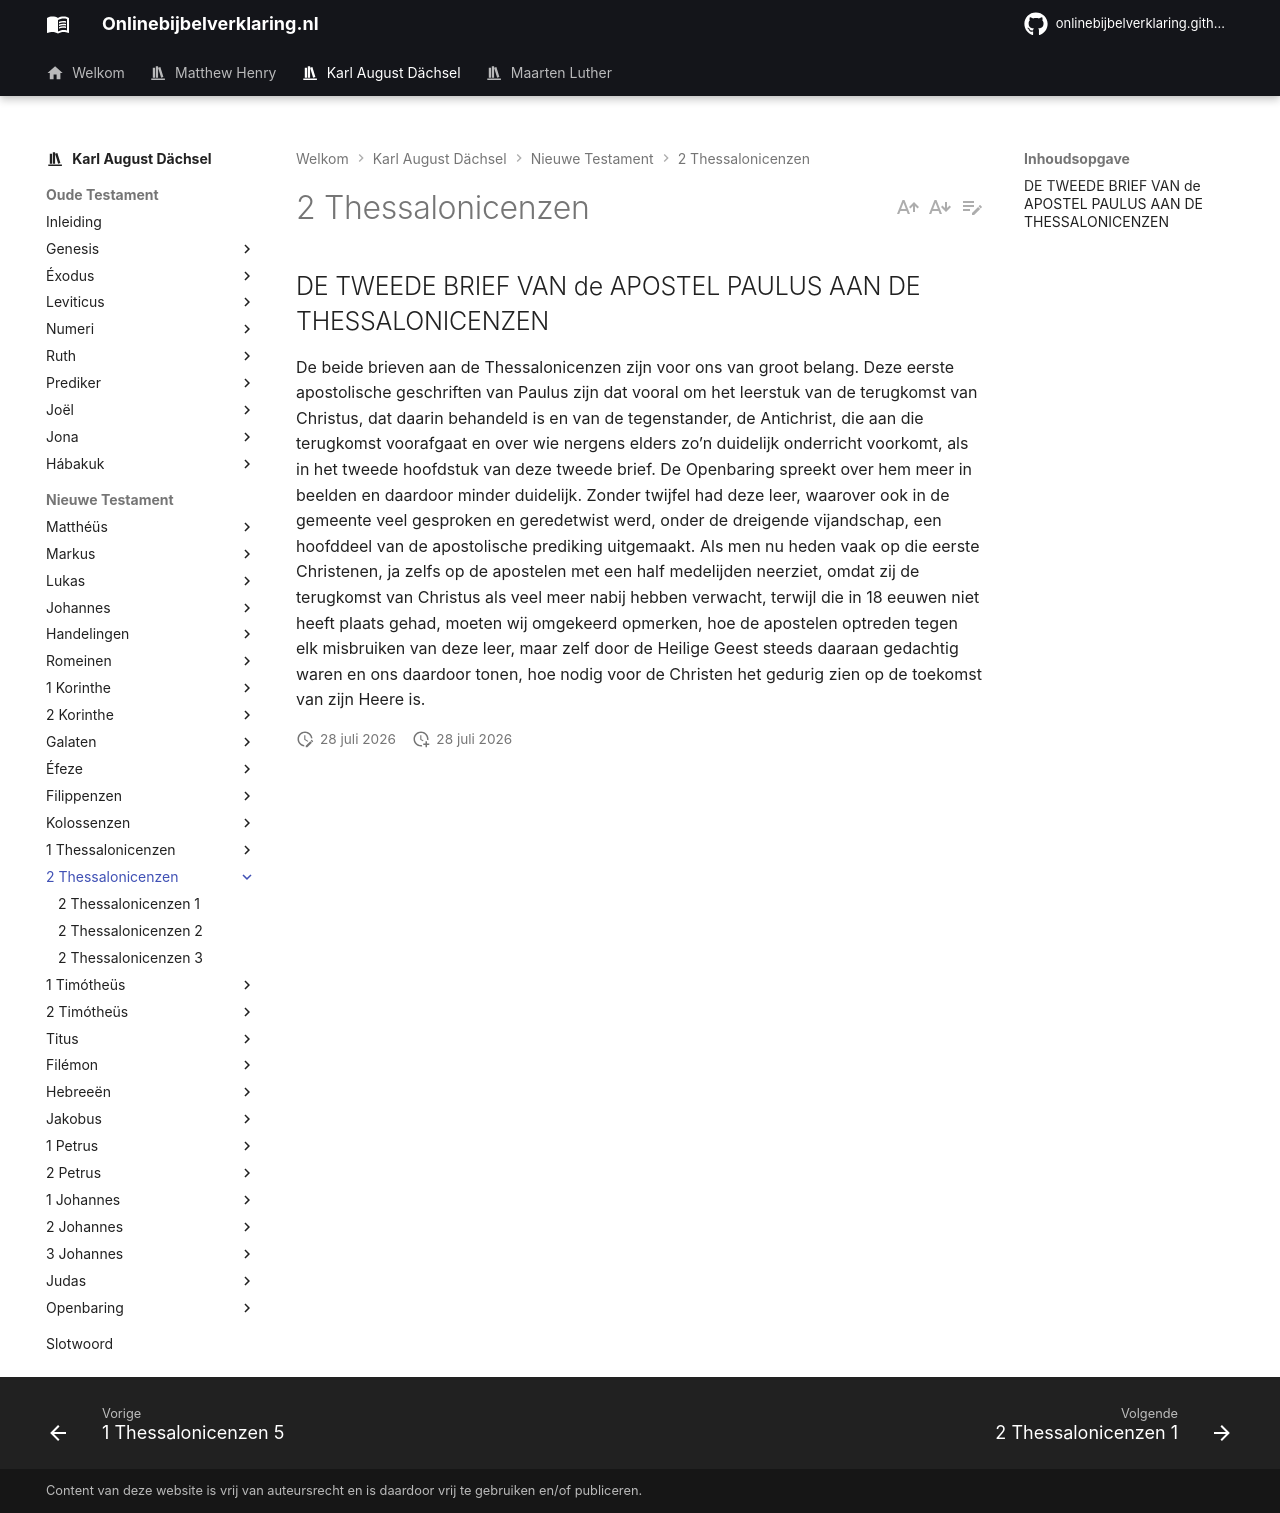

repository: onlinebijbelverklaring/dev-preview · page: karlaugustdachsel/2Thessalonicenzen/index.html · generator: mkdocs

## DE TWEEDE BRIEF VAN de APOSTEL PAULUS AAN DE THESSALONICENZEN

De beide brieven aan de Thessalonicenzen zijn voor ons van groot belang. Deze eerste apostolische geschriften van Paulus zijn dat vooral om het leerstuk van de terugkomst van Christus, dat daarin behandeld is en van de tegenstander, de Antichrist, die aan die terugkomst voorafgaat en over wie nergens elders zo’n duidelijk onderricht voorkomt, als in het tweede hoofdstuk van deze tweede brief. De Openbaring spreekt over hem meer in beelden en daardoor minder duidelijk. Zonder twijfel had deze leer, waarover ook in de gemeente veel gesproken en geredetwist werd, onder de dreigende vijandschap, een hoofddeel van de apostolische prediking uitgemaakt. Als men nu heden vaak op die eerste Christenen, ja zelfs op de apostelen met een half medelijden neerziet, omdat zij de terugkomst van Christus als veel meer nabij hebben verwacht, terwijl die in 18 eeuwen niet heeft plaats gehad, moeten wij omgekeerd opmerken, hoe de apostelen optreden tegen elk misbruiken van deze leer, maar zelf door de Heilige Geest steeds daaraan gedachtig waren en ons daardoor tonen, hoe nodig voor de Christen het gedurig zien op de toekomst van zijn Heere is.
